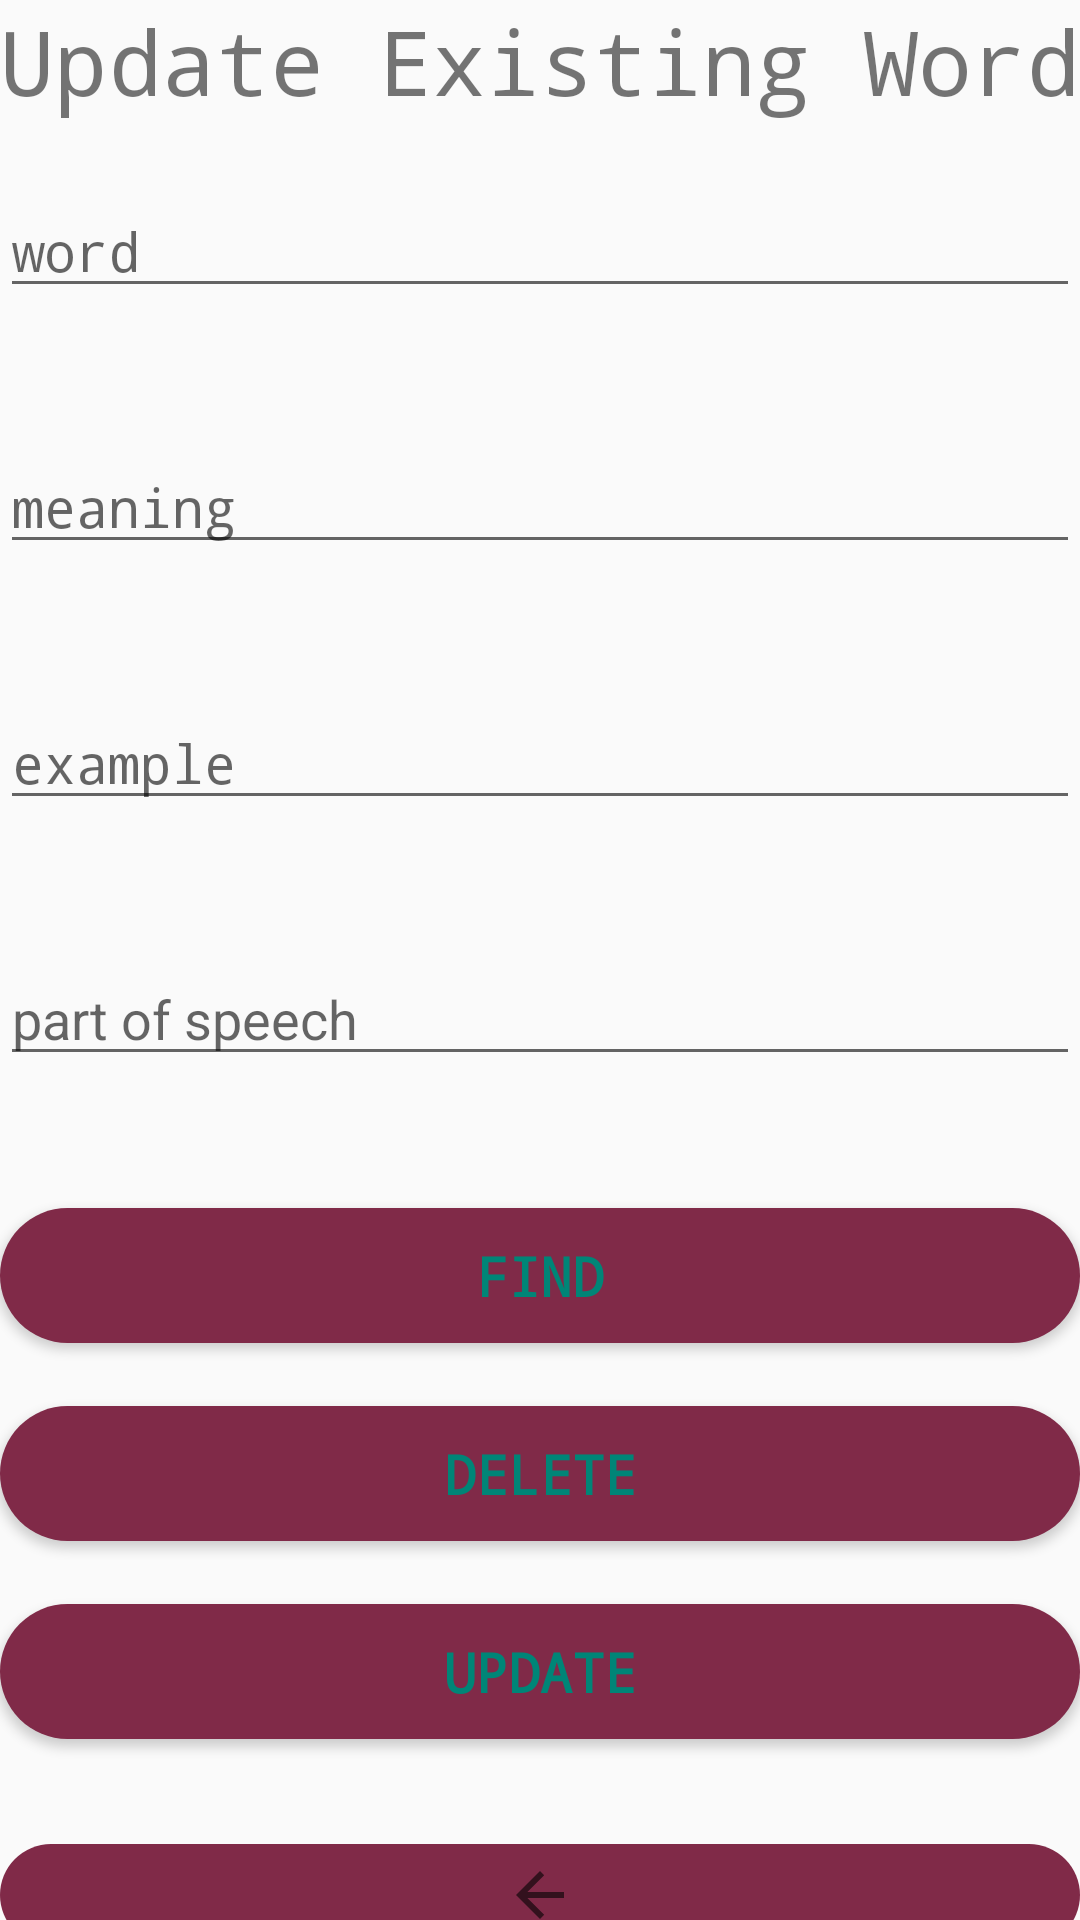

Here is an Android app screen rendered from its layout file. Give the layout XML and the strings, colors and styles it references.
<!-- AndroidManifest.xml: application theme AppTheme -->
<!-- res/layout/activity_update.xml -->
<?xml version="1.0" encoding="utf-8"?>
<LinearLayout
    xmlns:android="http://schemas.android.com/apk/res/android"
    xmlns:app="http://schemas.android.com/apk/res-auto"
    android:layout_width="match_parent"
    android:layout_height="match_parent"
    android:orientation="vertical"
    >

    <TextView
        android:layout_width="wrap_content"
        android:layout_height="wrap_content"
        android:fontFamily="monospace"
        android:text="Update Existing Word"
        android:textSize="30dp" />

    <Space
        android:layout_width="match_parent"
        android:layout_height="21dp" />


    <EditText
        android:id="@+id/etWord"
        android:layout_width="match_parent"
        android:layout_height="wrap_content"
        android:layout_gravity="center_horizontal"
        android:fontFamily="monospace"
        android:hint="word" />

    <Space
        android:layout_width="match_parent"
        android:layout_height="44dp" />


    <EditText
        android:id="@+id/etMeaning"
        android:layout_width="match_parent"
        android:layout_height="wrap_content"
        android:layout_gravity="center_horizontal"
        android:fontFamily="monospace"
        android:hint="meaning"/>

    <Space
        android:layout_width="match_parent"
        android:layout_height="44dp" />


    <EditText
        android:id="@+id/etExample"
        android:layout_width="match_parent"
        android:layout_height="wrap_content"
        android:fontFamily="monospace"
        android:hint="example"/>

    <Space
        android:layout_width="match_parent"
        android:layout_height="44dp" />


    <EditText
        android:id="@+id/etPos"
        android:layout_width="match_parent"
        android:layout_height="wrap_content"
        android:ems="10"
        android:inputType="textPersonName"
        android:hint="part of speech"/>

    <Space
        android:layout_width="match_parent"
        android:layout_height="44dp" />
    <Button
        android:id="@+id/btnFind"
        android:layout_width="match_parent"
        android:layout_height="45dp"
        android:background="@drawable/button_rounded"
        android:fontFamily="monospace"
        android:text="Find"
        android:textColor="@color/colorPrimary"
        android:textSize="18sp"
        android:textStyle="bold" />

    <Space
        android:layout_width="match_parent"
        android:layout_height="21dp" />
    <Button
        android:id="@+id/btnDelete"
        android:layout_width="match_parent"
        android:layout_height="45dp"
        android:background="@drawable/button_rounded"
        android:fontFamily="monospace"
        android:text="Delete"
        android:textColor="@color/colorPrimary"
        android:textSize="18sp"
        android:textStyle="bold" />

    <Space
        android:layout_width="match_parent"
        android:layout_height="21dp" />

    <Button
        android:id="@+id/btnUpdate"
        android:layout_width="match_parent"
        android:layout_height="45dp"
        android:background="@drawable/button_rounded"
        android:fontFamily="monospace"
        android:text="Update"
        android:textColor="@color/colorPrimary"
        android:textSize="18sp"
        android:textStyle="bold" />

    <Space
        android:layout_width="match_parent"
        android:layout_height="35dp" />

    <ImageButton
        android:id="@+id/ibtnBack"
        android:layout_width="match_parent"
        android:layout_height="34dp"
        android:background="@drawable/button_rounded"
        android:onClick="onBackClick"
        android:scaleType="center"
        app:srcCompat="?attr/homeAsUpIndicator" />

</LinearLayout>
<!-- resources referenced by this layout -->
<resources>
  <color name="colorPrimary">#008577</color>
  <!-- drawable button_rounded (drawable) -->
  <?xml version="1.0" encoding="utf-8"?>
  <shape xmlns:android="http://schemas.android.com/apk/res/android"
      android:shape="rectangle">
  
      <solid
          android:color="@color/c1"
          />
      <corners
          android:radius="25dp"
          />
  
  </shape>
  <style name="AppTheme" parent="Theme.AppCompat.Light.DarkActionBar">
          
          <item name="colorPrimary">@color/colorPrimary</item>
          <item name="colorPrimaryDark">@color/colorPrimaryDark</item>
          <item name="colorAccent">@color/c1</item>
      </style>
  <color name="c1">#802A48</color>
  <color name="colorPrimaryDark">#00574B</color>
</resources>
